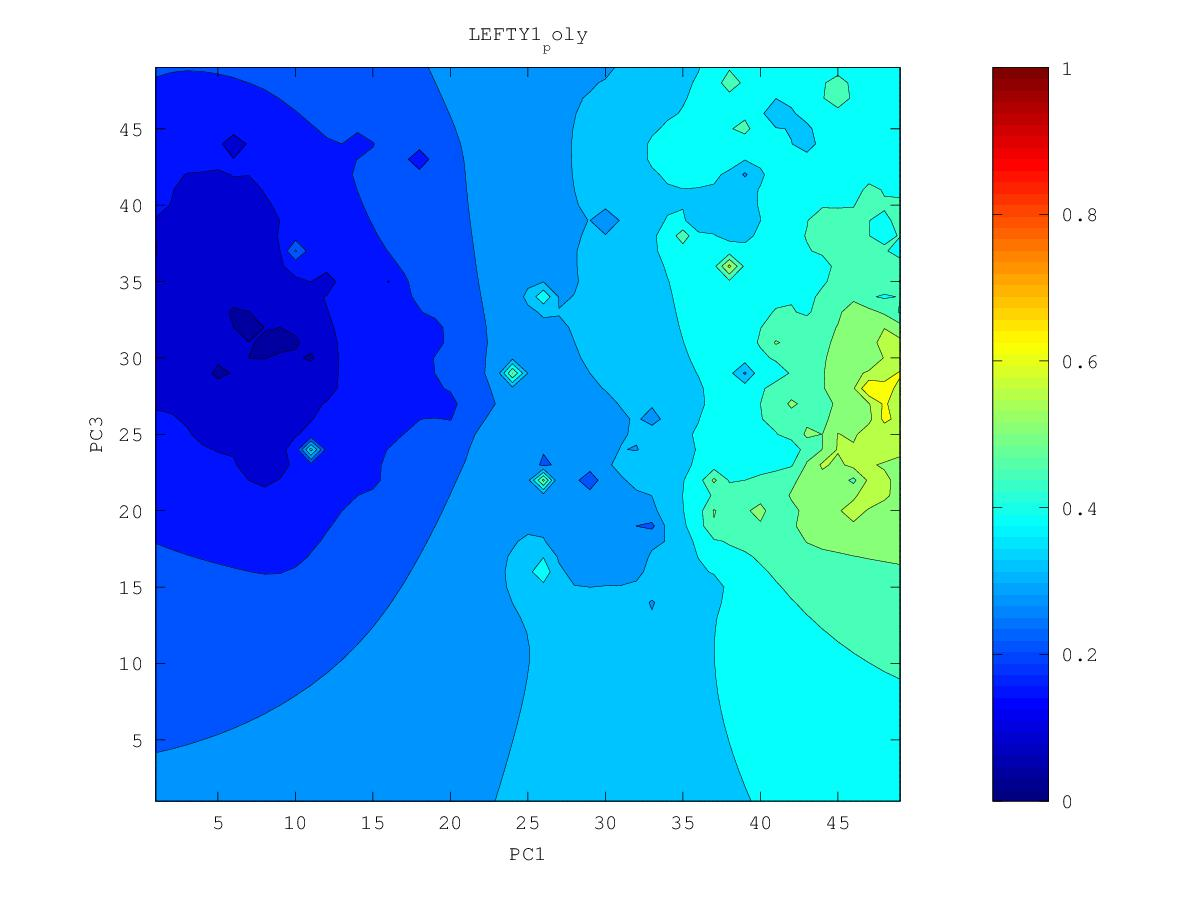

The table this chart was drawn from, first rows:
0.420638615889, 0.423265369268, 0.425146629893, 0.426132738025, 0.426076765898, 0.424841634171, 0.42430341833, 0.425368834032, 0.406261073471, 0.477344492319, 0.46006185739, 0.445469166492, 0.41114368983, 0.479528937919, 0.504096721645, 0.444806141197, 0.436533943313, 0.526447942156, 0.577197200889, 0.592764405343, 0.625403050314, 0.612056792494, 0.575956701708, 0.600149711989
0.4197, 0.4224, 0.4238, 0.4234, 0.4211, 0.4138, 0.3939, 0.4201, 0.4373, 0.4498, 0.4296, 0.4293, 0.4515, 0.4755, 0.4741, 0.4361, 0.4922, 0.5592, 0.5932, 0.5652, 0.6042, 0.6353, 0.6329, 0.6378
0.42, 0.4239, 0.4248, 0.4224, 0.4182, 0.4095, 0.3857, 0.4159, 0.4604, 0.4554, 0.4434, 0.4431, 0.4582, 0.4664, 0.4605, 0.4481, 0.5199, 0.5534, 0.5281, 0.5163, 0.5712, 0.6809, 0.5573, 0.5434
0.4222, 0.4321, 0.433, 0.4236, 0.4167, 0.4119, 0.4081, 0.3905, 0.4132, 0.4413, 0.4499, 0.4598, 0.4663, 0.4629, 0.4625, 0.4898, 0.5299, 0.5437, 0.5268, 0.5238, 0.5463, 0.5552, 0.5253, 0.5031
0.4241, 0.4608, 0.4738, 0.4244, 0.4128, 0.4094, 0.4091, 0.4067, 0.4184, 0.4387, 0.4579, 0.4648, 0.4574, 0.4543, 0.4599, 0.4756, 0.4926, 0.5047, 0.5096, 0.5129, 0.5187, 0.5192, 0.5103, 0.5246
0.4182, 0.4377, 0.4393, 0.4143, 0.401, 0.3989, 0.4062, 0.413, 0.4225, 0.437, 0.4703, 0.4822, 0.4494, 0.426, 0.4351, 0.4544, 0.4674, 0.4838, 0.4936, 0.4984, 0.4999, 0.4993, 0.485, 0.4885
0.4083, 0.412, 0.4085, 0.398, 0.3741, 0.3632, 0.3998, 0.4099, 0.4183, 0.4283, 0.4403, 0.4448, 0.4395, 0.4298, 0.4328, 0.4281, 0.4338, 0.4697, 0.4854, 0.4947, 0.4823, 0.4865, 0.4891, 0.4933
0.4013, 0.4007, 0.3914, 0.3777, 0.3803, 0.384, 0.3971, 0.4044, 0.4104, 0.4169, 0.4235, 0.4285, 0.431, 0.4326, 0.4354, 0.4382, 0.4466, 0.4627, 0.4811, 0.4813, 0.4464, 0.4784, 0.5106, 0.4815
0.3986, 0.3978, 0.3843, 0.3242, 0.387, 0.3933, 0.395, 0.3964, 0.3998, 0.4036, 0.4082, 0.4152, 0.4223, 0.4281, 0.4328, 0.4375, 0.4442, 0.4557, 0.5091, 0.4483, 0.4229, 0.4589, 0.4752, 0.4594
0.4017, 0.4043, 0.4002, 0.3995, 0.4043, 0.399, 0.3899, 0.3781, 0.3848, 0.3856, 0.3824, 0.3986, 0.413, 0.4236, 0.429, 0.4324, 0.4363, 0.4418, 0.4468, 0.4341, 0.4246, 0.4359, 0.4425, 0.44
0.4168, 0.4275, 0.4149, 0.4288, 0.4609, 0.407, 0.3861, 0.3139, 0.3731, 0.3717, 0.3381, 0.3633, 0.4053, 0.4272, 0.4284, 0.4265, 0.427, 0.4278, 0.4259, 0.414, 0.3147, 0.4167, 0.4243, 0.4247
0.4349, 0.4793, 0.418, 0.4249, 0.4377, 0.406, 0.3902, 0.3798, 0.3785, 0.3762, 0.3718, 0.3684, 0.409, 0.5774, 0.432, 0.42, 0.4175, 0.4161, 0.4133, 0.4068, 0.4003, 0.406, 0.4097, 0.4107
0.4, 0.4089, 0.4046, 0.405, 0.405, 0.3989, 0.3918, 0.3858, 0.3813, 0.3745, 0.3632, 0.3853, 0.4061, 0.4246, 0.4178, 0.4107, 0.4077, 0.4056, 0.4029, 0.3993, 0.3961, 0.3946, 0.3949, 0.3966
0.3811, 0.3876, 0.3908, 0.3934, 0.396, 0.397, 0.3939, 0.3878, 0.3822, 0.3743, 0.3491, 0.3939, 0.4045, 0.405, 0.403, 0.4001, 0.3976, 0.3953, 0.3926, 0.3892, 0.3844, 0.3775, 0.3745, 0.3821
0.3692, 0.3752, 0.3802, 0.3854, 0.3933, 0.4079, 0.4067, 0.3901, 0.3825, 0.3805, 0.3898, 0.4744, 0.4152, 0.3966, 0.3922, 0.3897, 0.3875, 0.3852, 0.3824, 0.3785, 0.3721, 0.3552, 0.3262, 0.3699
0.3593, 0.3653, 0.3709, 0.3775, 0.3893, 0.4369, 0.4388, 0.3889, 0.3791, 0.3781, 0.3854, 0.4033, 0.3962, 0.3859, 0.3819, 0.3796, 0.3776, 0.3754, 0.3725, 0.3685, 0.3623, 0.3521, 0.3412, 0.331
0.3503, 0.3562, 0.3617, 0.3679, 0.3766, 0.3893, 0.3893, 0.3774, 0.371, 0.3691, 0.3711, 0.3748, 0.3752, 0.3731, 0.3712, 0.3696, 0.3679, 0.3658, 0.3631, 0.3593, 0.3539, 0.3458, 0.3266, 0.314
0.3412, 0.3469, 0.3523, 0.3575, 0.3627, 0.3668, 0.3671, 0.3637, 0.3599, 0.3566, 0.355, 0.3572, 0.36, 0.3608, 0.3606, 0.3597, 0.3584, 0.3566, 0.3541, 0.3506, 0.3459, 0.3395, 0.331, 0.327
0.3305, 0.3372, 0.3429, 0.3474, 0.3509, 0.3531, 0.3534, 0.3517, 0.3483, 0.3416, 0.3261, 0.3377, 0.3468, 0.3497, 0.3504, 0.3502, 0.3493, 0.3478, 0.3455, 0.3424, 0.3381, 0.3324, 0.3254, 0.3183
0.313, 0.3269, 0.334, 0.3382, 0.341, 0.3425, 0.3427, 0.3415, 0.3385, 0.3309, 0.3004, 0.3251, 0.3366, 0.3398, 0.3409, 0.3412, 0.3407, 0.3395, 0.3374, 0.3345, 0.3304, 0.3247, 0.3154, 0.2857
0.298, 0.3192, 0.3262, 0.33, 0.3322, 0.3333, 0.3334, 0.3326, 0.3307, 0.3272, 0.3237, 0.3257, 0.3292, 0.3309, 0.3317, 0.3325, 0.3328, 0.3319, 0.33, 0.3272, 0.3234, 0.3178, 0.3087, 0.291
0.3086, 0.3154, 0.3199, 0.3226, 0.3241, 0.3249, 0.325, 0.3245, 0.3234, 0.322, 0.3211, 0.3214, 0.3222, 0.3218, 0.3205, 0.3241, 0.3264, 0.3253, 0.3232, 0.3207, 0.3173, 0.3123, 0.3049, 0.2926
0.3096, 0.3119, 0.3141, 0.3156, 0.3165, 0.3169, 0.3169, 0.3165, 0.3159, 0.3153, 0.3149, 0.315, 0.3151, 0.3132, 0.2789, 0.3199, 0.3245, 0.3201, 0.3172, 0.3152, 0.3125, 0.3082, 0.3023, 0.2949
0.3067, 0.3074, 0.3082, 0.3088, 0.3091, 0.3091, 0.3089, 0.3085, 0.308, 0.3076, 0.3074, 0.3076, 0.3083, 0.3101, 0.3205, 0.4315, 0.3285, 0.3146, 0.3114, 0.3114, 0.3108, 0.306, 0.2998, 0.2941
0.3022, 0.3021, 0.3021, 0.302, 0.3017, 0.3014, 0.3009, 0.3003, 0.2998, 0.2994, 0.2992, 0.2994, 0.3005, 0.3039, 0.3153, 0.3333, 0.315, 0.3053, 0.3044, 0.3115, 0.3227, 0.3075, 0.2966, 0.2929
0.2969, 0.2962, 0.2956, 0.2949, 0.2942, 0.2934, 0.2927, 0.2919, 0.2912, 0.2907, 0.2903, 0.2902, 0.2908, 0.2926, 0.2959, 0.2978, 0.2948, 0.2918, 0.2935, 0.3083, 0.5027, 0.3049, 0.2886, 0.2896
0.2911, 0.29, 0.2888, 0.2877, 0.2864, 0.2852, 0.2841, 0.2832, 0.2823, 0.2815, 0.2809, 0.2804, 0.2801, 0.2802, 0.2803, 0.2796, 0.2776, 0.2759, 0.2767, 0.2825, 0.2885, 0.2762, 0.2683, 0.2779
0.2851, 0.2835, 0.2819, 0.2801, 0.2784, 0.2767, 0.2752, 0.274, 0.273, 0.2721, 0.2711, 0.2701, 0.2691, 0.2679, 0.2664, 0.2642, 0.2613, 0.2582, 0.2558, 0.2567, 0.2571, 0.2472, 0.2259, 0.259
0.2789, 0.2769, 0.2747, 0.2724, 0.2699, 0.2674, 0.2655, 0.2642, 0.2633, 0.2624, 0.2612, 0.2597, 0.2579, 0.2558, 0.2532, 0.2497, 0.245, 0.2388, 0.227, 0.2292, 0.2358, 0.2319, 0.2292, 0.2386
0.2727, 0.2702, 0.2675, 0.2644, 0.2609, 0.257, 0.2539, 0.2532, 0.2532, 0.2525, 0.2512, 0.2493, 0.2469, 0.244, 0.2404, 0.2356, 0.2285, 0.2168, 0.2094, 0.2138, 0.2187, 0.2102, 0.1844, 0.2015
0.2664, 0.2636, 0.2603, 0.2565, 0.2516, 0.2442, 0.2355, 0.2399, 0.2429, 0.2428, 0.2413, 0.239, 0.2359, 0.2323, 0.228, 0.2225, 0.2135, 0.1909, 0.1974, 0.2053, 0.2045, 0.1959, 0.1626, 0.2073
0.2602, 0.257, 0.2533, 0.2489, 0.2431, 0.2326, 0.157, 0.2276, 0.2336, 0.2336, 0.2318, 0.2289, 0.2251, 0.2205, 0.2155, 0.2103, 0.2021, 0.1652, 0.189, 0.1936, 0.1853, 0.179, 0.1875, 0.2034
0.2541, 0.2506, 0.2464, 0.2416, 0.2359, 0.2291, 0.2233, 0.2247, 0.226, 0.2251, 0.2227, 0.2192, 0.2145, 0.2079, 0.1997, 0.1979, 0.1941, 0.1856, 0.1758, 0.1837, 0.1759, 0.181, 0.1866, 0.1911
0.2482, 0.2444, 0.2398, 0.2343, 0.2278, 0.2222, 0.2202, 0.2197, 0.2189, 0.217, 0.214, 0.2101, 0.2048, 0.1963, 0.1422, 0.1856, 0.1863, 0.1811, 0.1706, 0.1786, 0.1809, 0.1827, 0.1835, 0.1699
0.2425, 0.2385, 0.2336, 0.2271, 0.2166, 0.2024, 0.211, 0.2129, 0.2116, 0.2091, 0.2057, 0.2015, 0.1962, 0.1895, 0.1823, 0.1801, 0.1783, 0.1753, 0.1731, 0.1733, 0.1748, 0.1771, 0.1799, 0.1837
0.2372, 0.2331, 0.228, 0.2213, 0.2099, 0.1871, 0.2044, 0.2062, 0.2044, 0.2014, 0.1978, 0.1933, 0.188, 0.1819, 0.1761, 0.1719, 0.1686, 0.1657, 0.1638, 0.1633, 0.1643, 0.1672, 0.1718, 0.1773
0.2323, 0.2281, 0.2231, 0.2171, 0.2101, 0.2042, 0.2021, 0.2002, 0.1973, 0.1939, 0.1901, 0.1858, 0.1801, 0.1725, 0.1645, 0.1603, 0.1566, 0.1529, 0.1501, 0.149, 0.1489, 0.1515, 0.1602, 0.1671
0.2278, 0.2235, 0.2185, 0.2129, 0.2072, 0.202, 0.1977, 0.1937, 0.1898, 0.1861, 0.1829, 0.1797, 0.1742, 0.1635, 0.1159, 0.1469, 0.1428, 0.1371, 0.1318, 0.1299, 0.1305, 0.1293, 0.1474, 0.1544
0.2237, 0.2191, 0.2139, 0.2082, 0.2025, 0.1968, 0.1915, 0.1864, 0.1816, 0.1776, 0.1755, 0.1769, 0.1762, 0.161, 0.1451, 0.136, 0.1268, 0.1183, 0.1046, 0.07612, 0.1158, 0.1081, 0.1362, 0.1429
0.2199, 0.2149, 0.2093, 0.2031, 0.1967, 0.1903, 0.1841, 0.178, 0.172, 0.1668, 0.165, 0.176, 0.2717, 0.1596, 0.1378, 0.1215, 0.106, 0.09399, 0.07782, 0.09396, 0.107, 0.1138, 0.1257, 0.1356
0.2165, 0.2109, 0.2047, 0.1976, 0.1901, 0.1827, 0.1756, 0.1683, 0.1608, 0.1523, 0.1451, 0.1496, 0.1443, 0.1395, 0.1242, 0.1089, 0.0963, 0.0851, 0.07838, 0.08854, 0.105, 0.114, 0.121, 0.1291
0.2133, 0.2073, 0.2003, 0.192, 0.1824, 0.173, 0.1657, 0.1566, 0.1474, 0.1374, 0.1064, 0.1181, 0.1108, 0.122, 0.1124, 0.1095, 0.0992, 0.08695, 0.08006, 0.08439, 0.09475, 0.1049, 0.1131, 0.1246
0.2106, 0.2043, 0.1966, 0.1869, 0.1729, 0.1524, 0.1539, 0.1457, 0.1302, 0.1319, 0.1164, 0.1116, 0.1065, 0.1108, 0.1119, 0.1019, 0.08445, 0.02549, 0.08786, 0.08482, 0.09174, 0.104, 0.1162, 0.1259
0.2083, 0.202, 0.1942, 0.1839, 0.1677, 0.1079, 0.1471, 0.1457, 0.138, 0.1284, 0.1076, 0.09847, 0.0927, 0.1105, 0.11, 0.09767, 0.07967, 0.08554, 0.09551, 0.09542, 0.08953, 0.1058, 0.1059, 0.1218
0.2067, 0.2007, 0.1933, 0.184, 0.172, 0.159, 0.1524, 0.141, 0.1315, 0.1259, 0.111, 0.1146, 0.1154, 0.1151, 0.1122, 0.08941, 0.09781, 0.08852, 0.1005, 0.09653, 0.07022, 0.1103, 0.119, 0.1216
0.2056, 0.2002, 0.1935, 0.1855, 0.1763, 0.1667, 0.1565, 0.1423, 0.1324, 0.1149, 0.1226, 0.1232, 0.1169, 0.1108, 0.1147, 0.1113, 0.1096, 0.1024, 0.109, 0.1072, 0.1121, 0.1122, 0.1219, 0.132
0.2052, 0.2004, 0.1945, 0.1875, 0.1796, 0.1709, 0.1604, 0.143, 0.1332, 0.1361, 0.1329, 0.1309, 0.1257, 0.1164, 0.12, 0.1107, 0.1171, 0.1207, 0.1221, 0.1236, 0.1254, 0.127, 0.1325, 0.1408
0.2055, 0.2013, 0.1959, 0.1897, 0.1828, 0.175, 0.1659, 0.1541, 0.1468, 0.1435, 0.1282, 0.1355, 0.1362, 0.1337, 0.132, 0.1293, 0.1299, 0.1319, 0.1331, 0.1343, 0.1353, 0.1351, 0.1391, 0.1478
0.2067, 0.2027, 0.1978, 0.1923, 0.1861, 0.1794, 0.1722, 0.1648, 0.1585, 0.1523, 0.1427, 0.1443, 0.1453, 0.144, 0.1425, 0.1414, 0.1411, 0.1418, 0.1426, 0.1434, 0.1435, 0.1364, 0.1384, 0.1541
